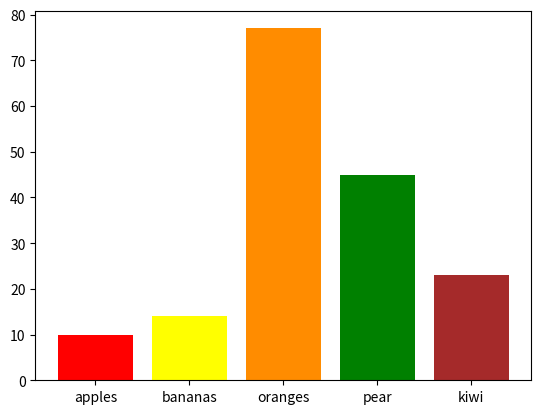

Reproduce this figure in Python.
import matplotlib.pyplot as plt

categories = ['apples', 'bananas', 'oranges', 'pear', 'kiwi']

numbers = [10, 14, 77, 45, 23]

plt.bar(categories, numbers, color = ['red', 'yellow', 'DarkOrange', 'green', 'brown'])
plt.show()

